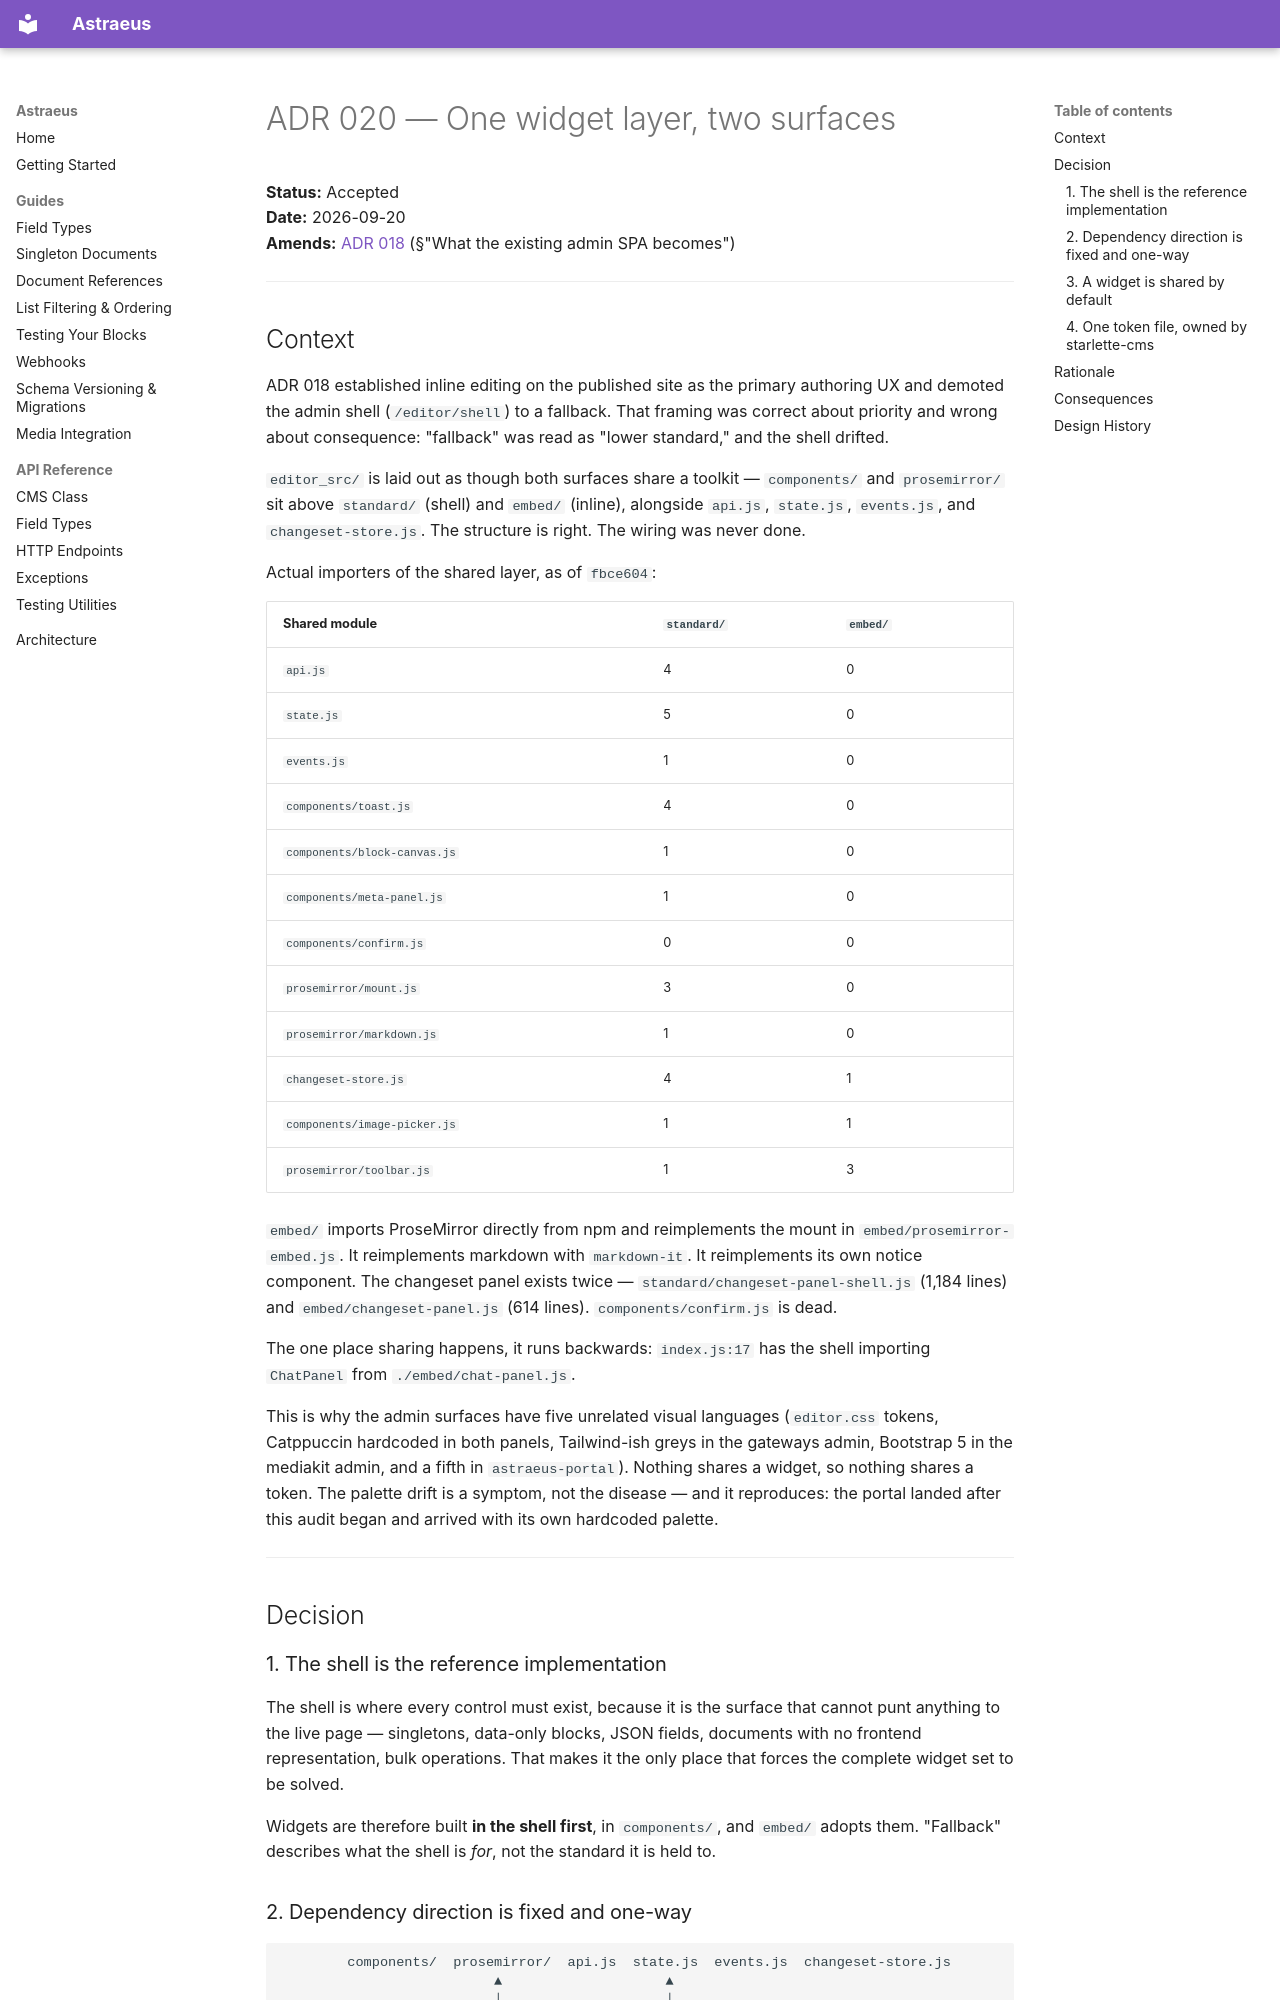

repository: ASneakyToast/astraeus · page: decisions/020-shared-widget-layer/index.html · generator: mkdocs

# ADR 020 — One widget layer, two surfaces

**Status:** Accepted  
**Date:** 2026-09-20  
**Amends:** [ADR 018](018-live-editing-north-star.md) (§"What the existing admin SPA becomes")

---

## Context

ADR 018 established inline editing on the published site as the primary authoring UX and
demoted the admin shell (`/editor/shell`) to a fallback. That framing was correct about
priority and wrong about consequence: "fallback" was read as "lower standard," and the shell
drifted.

`editor_src/` is laid out as though both surfaces share a toolkit — `components/` and
`prosemirror/` sit above `standard/` (shell) and `embed/` (inline), alongside `api.js`,
`state.js`, `events.js`, and `changeset-store.js`. The structure is right. The wiring was
never done.

Actual importers of the shared layer, as of `fbce604`:

| Shared module | `standard/` | `embed/` |
|---|---|---|
| `api.js` | 4 | 0 |
| `state.js` | 5 | 0 |
| `events.js` | 1 | 0 |
| `components/toast.js` | 4 | 0 |
| `components/block-canvas.js` | 1 | 0 |
| `components/meta-panel.js` | 1 | 0 |
| `components/confirm.js` | 0 | 0 |
| `prosemirror/mount.js` | 3 | 0 |
| `prosemirror/markdown.js` | 1 | 0 |
| `changeset-store.js` | 4 | 1 |
| `components/image-picker.js` | 1 | 1 |
| `prosemirror/toolbar.js` | 1 | 3 |

`embed/` imports ProseMirror directly from npm and reimplements the mount in
`embed/prosemirror-embed.js`. It reimplements markdown with `markdown-it`. It reimplements
its own notice component. The changeset panel exists twice —
`standard/changeset-panel-shell.js` (1,184 lines) and `embed/changeset-panel.js` (614 lines).
`components/confirm.js` is dead.

The one place sharing happens, it runs backwards: `index.js:17` has the shell importing
`ChatPanel` from `./embed/chat-panel.js`.

This is why the admin surfaces have five unrelated visual languages (`editor.css` tokens,
Catppuccin hardcoded in both panels, Tailwind-ish greys in the gateways admin, Bootstrap 5 in
the mediakit admin, and a fifth in `astraeus-portal`). Nothing shares a widget, so nothing
shares a token. The palette drift is a symptom, not the disease — and it reproduces: the portal
landed after this audit began and arrived with its own hardcoded palette.

---

## Decision

### 1. The shell is the reference implementation

The shell is where every control must exist, because it is the surface that cannot punt
anything to the live page — singletons, data-only blocks, JSON fields, documents with no
frontend representation, bulk operations. That makes it the only place that forces the
complete widget set to be solved.

Widgets are therefore built **in the shell first**, in `components/`, and `embed/` adopts
them. "Fallback" describes what the shell is *for*, not the standard it is held to.

### 2. Dependency direction is fixed and one-way

```
        components/  prosemirror/  api.js  state.js  events.js  changeset-store.js
                          ▲                    ▲
                          │                    │
                     standard/             embed/
```

`standard/` and `embed/` both depend on the shared layer. Neither imports the other. The
`index.js → embed/chat-panel.js` import is a violation and is removed by promoting
`ChatPanel` to `components/`.

### 3. A widget is shared by default

New controls land in `components/`. A surface-specific module is justified only by genuine
difference in *mounting* — where the widget attaches and what chrome surrounds it — never by
difference in behaviour or appearance. Where mounting genuinely differs, the widget takes a
variant argument rather than being forked.
